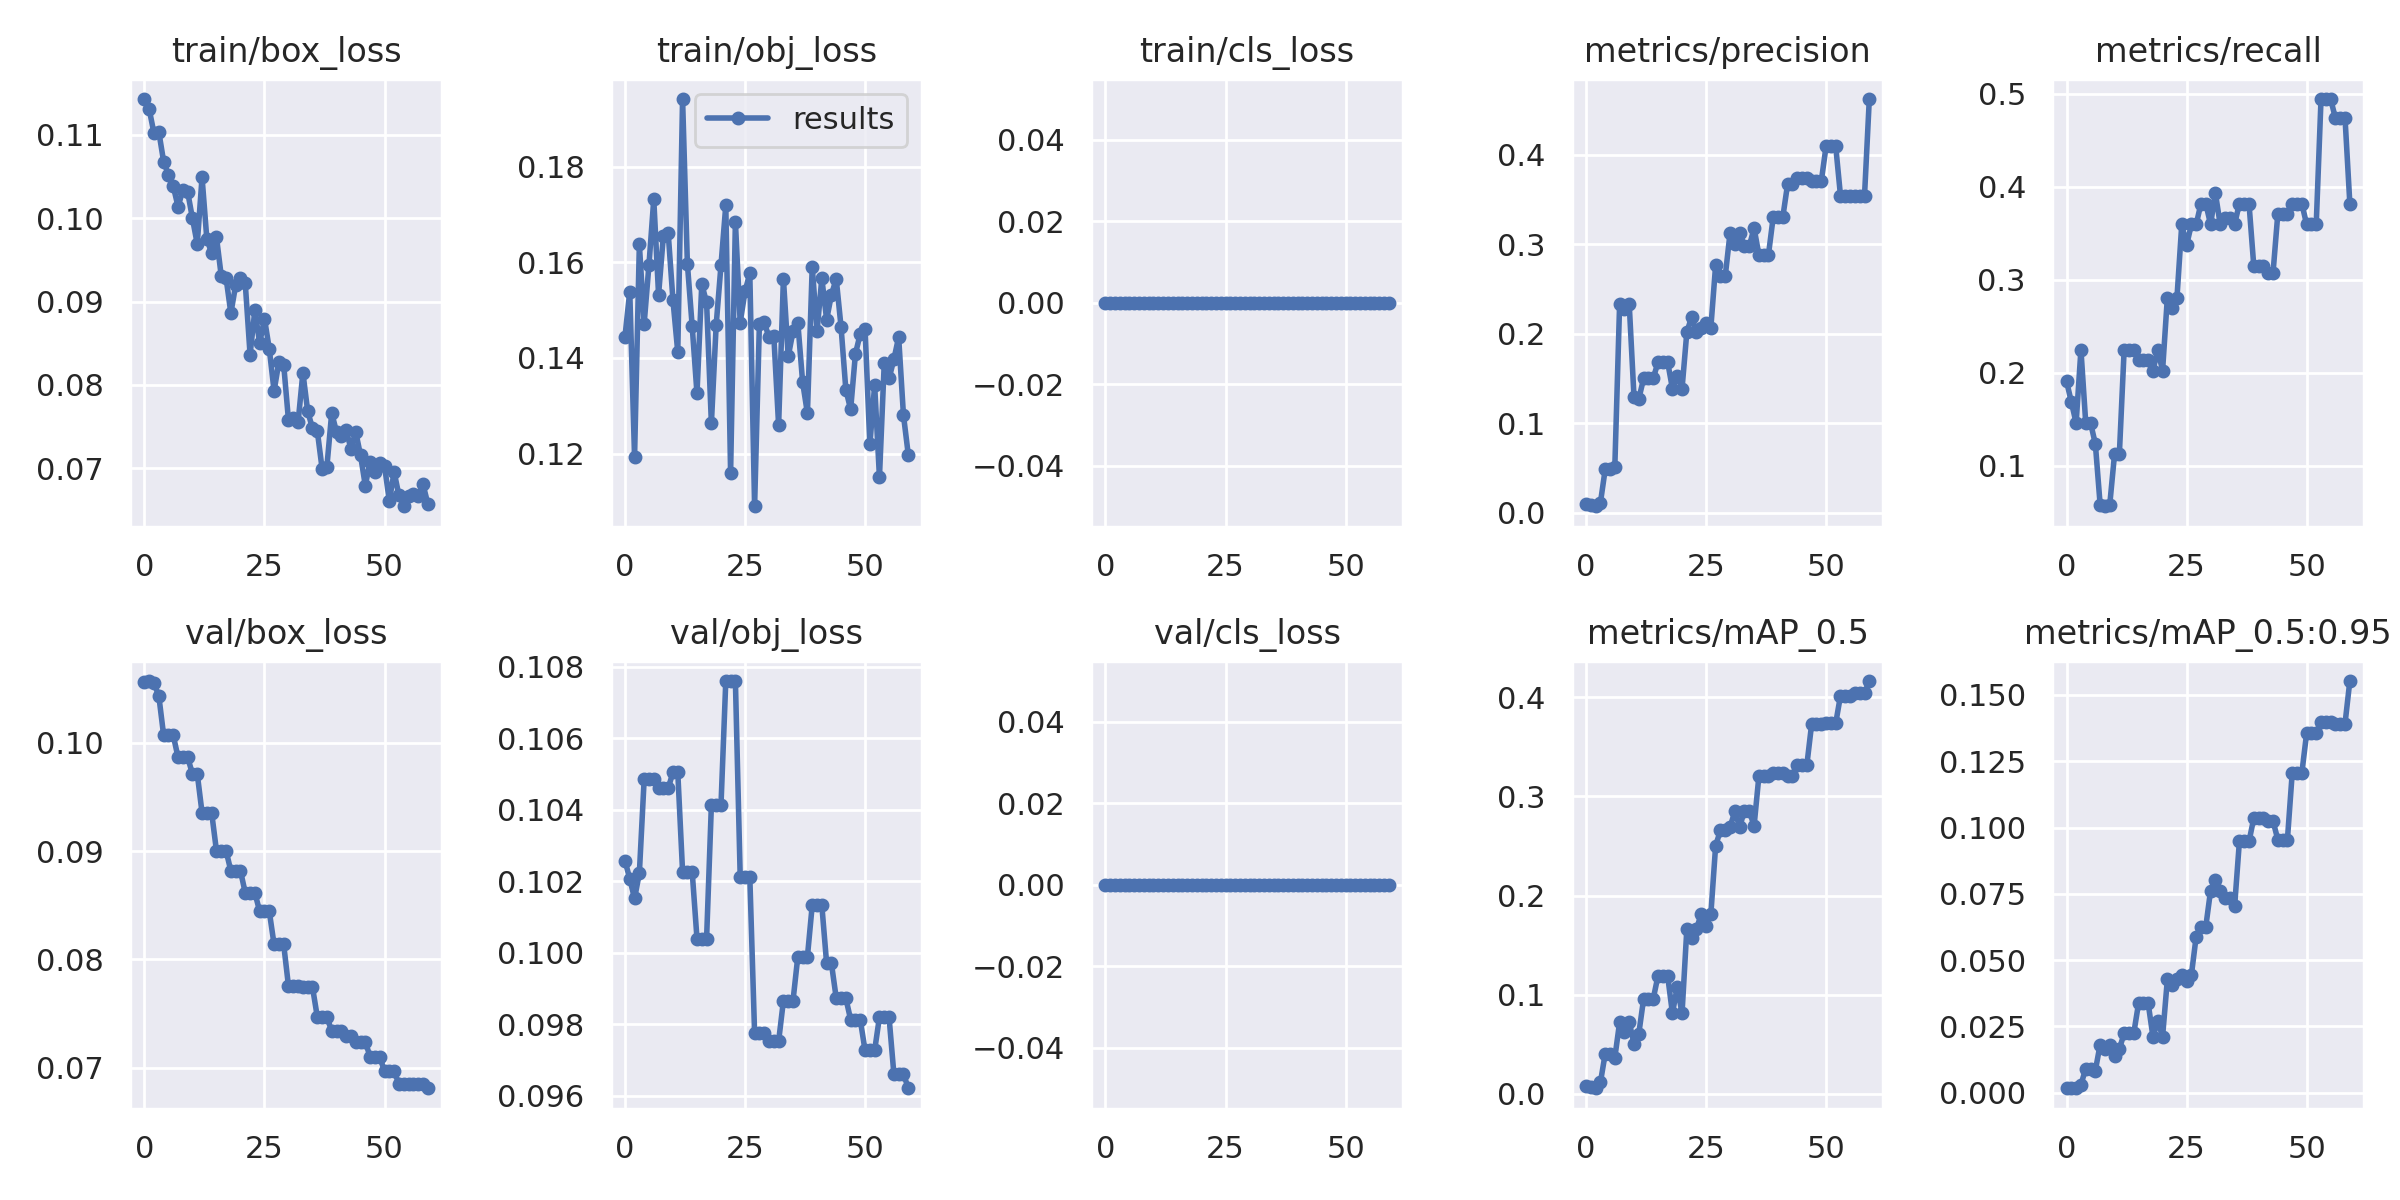

Source data for this figure (header and first rows):
epoch, train/box_loss, train/obj_loss, train/cls_loss, metrics/precision, metrics/recall, metrics/mAP_0.5, metrics/mAP_0.5:0.95, val/box_loss, val/obj_loss, val/cls_loss, x/lr0, x/lr1, x/lr2
0, 0.1143, 0.1444, 0, 0.009444, 0.191, 0.008262, 0.001634, 0.1056, 0.1026, 0, 0.091, 0.001, 0.001
1, 0.113, 0.1539, 0, 0.008333, 0.1685, 0.006659, 0.001746, 0.1057, 0.1021, 0, 0.08106, 0.002065, 0.002065
2, 0.1101, 0.1193, 0, 0.007222, 0.1461, 0.00558, 0.001663, 0.1055, 0.1015, 0, 0.07109, 0.003094, 0.003094
3, 0.1103, 0.1637, 0, 0.01111, 0.2247, 0.01145, 0.003005, 0.1043, 0.1022, 0, 0.06109, 0.004087, 0.004087
4, 0.1068, 0.1472, 0, 0.04851, 0.1461, 0.04042, 0.008995, 0.1007, 0.1048, 0, 0.05104, 0.005044, 0.005044
5, 0.1052, 0.1595, 0, 0.04851, 0.1461, 0.04042, 0.008995, 0.1007, 0.1048, 0, 0.04096, 0.005964, 0.005964
6, 0.1038, 0.1732, 0, 0.05104, 0.1236, 0.03632, 0.008309, 0.1007, 0.1048, 0, 0.03085, 0.006848, 0.006848
7, 0.1014, 0.1532, 0, 0.2329, 0.05807, 0.07214, 0.01811, 0.09865, 0.1046, 0, 0.0207, 0.007695, 0.007695
8, 0.1033, 0.1655, 0, 0.2281, 0.05644, 0.06194, 0.01633, 0.09865, 0.1046, 0, 0.01051, 0.008506, 0.008506
9, 0.1032, 0.1662, 0, 0.2329, 0.05807, 0.07214, 0.01811, 0.09865, 0.1046, 0, 0.008515, 0.008515, 0.008515
10, 0.09996, 0.152, 0, 0.1289, 0.1124, 0.05056, 0.01387, 0.09713, 0.1051, 0, 0.008515, 0.008515, 0.008515
11, 0.09689, 0.1412, 0, 0.1273, 0.1124, 0.06079, 0.01644, 0.09713, 0.1051, 0, 0.00835, 0.00835, 0.00835
12, 0.1049, 0.1941, 0, 0.1499, 0.2247, 0.09587, 0.02236, 0.09354, 0.1023, 0, 0.008185, 0.008185, 0.008185
13, 0.09748, 0.1597, 0, 0.1499, 0.2247, 0.09587, 0.02236, 0.09354, 0.1023, 0, 0.00802, 0.00802, 0.00802
14, 0.09581, 0.1466, 0, 0.1499, 0.2247, 0.09587, 0.02236, 0.09354, 0.1023, 0, 0.007855, 0.007855, 0.007855
15, 0.09772, 0.1326, 0, 0.1684, 0.2135, 0.1191, 0.03368, 0.09002, 0.1004, 0, 0.00769, 0.00769, 0.00769
16, 0.09306, 0.1554, 0, 0.1684, 0.2135, 0.1191, 0.03368, 0.09002, 0.1004, 0, 0.007525, 0.007525, 0.007525
17, 0.09284, 0.1516, 0, 0.1684, 0.2135, 0.1191, 0.03368, 0.09002, 0.1004, 0, 0.00736, 0.00736, 0.00736
18, 0.0886, 0.1263, 0, 0.1386, 0.2023, 0.0812, 0.02105, 0.08816, 0.1041, 0, 0.007195, 0.007195, 0.007195
19, 0.09196, 0.1469, 0, 0.1529, 0.2247, 0.1078, 0.02707, 0.08816, 0.1041, 0, 0.00703, 0.00703, 0.00703
20, 0.09285, 0.1594, 0, 0.1386, 0.2023, 0.0812, 0.02105, 0.08816, 0.1041, 0, 0.006865, 0.006865, 0.006865
21, 0.09216, 0.1719, 0, 0.2018, 0.2809, 0.1663, 0.0427, 0.08614, 0.1076, 0, 0.0067, 0.0067, 0.0067
22, 0.08365, 0.116, 0, 0.2185, 0.2697, 0.1571, 0.04048, 0.08614, 0.1076, 0, 0.006535, 0.006535, 0.006535
23, 0.08897, 0.1685, 0, 0.2018, 0.2809, 0.1663, 0.0427, 0.08614, 0.1076, 0, 0.00637, 0.00637, 0.00637
24, 0.08499, 0.1474, 0, 0.2068, 0.3595, 0.1812, 0.04437, 0.08443, 0.1021, 0, 0.006205, 0.006205, 0.006205
25, 0.08795, 0.1539, 0, 0.2123, 0.3371, 0.1694, 0.042, 0.08443, 0.1021, 0, 0.00604, 0.00604, 0.00604
26, 0.08433, 0.1577, 0, 0.2068, 0.3595, 0.1812, 0.04437, 0.08443, 0.1021, 0, 0.005875, 0.005875, 0.005875
27, 0.07929, 0.109, 0, 0.2768, 0.3595, 0.2504, 0.05886, 0.08137, 0.09775, 0, 0.00571, 0.00571, 0.00571
28, 0.08272, 0.1472, 0, 0.2644, 0.382, 0.2657, 0.06257, 0.08137, 0.09775, 0, 0.005545, 0.005545, 0.005545
29, 0.08244, 0.1474, 0, 0.2644, 0.382, 0.2657, 0.06257, 0.08137, 0.09775, 0, 0.00538, 0.00538, 0.00538
30, 0.07576, 0.1443, 0, 0.3125, 0.3595, 0.2691, 0.07621, 0.07753, 0.09753, 0, 0.005215, 0.005215, 0.005215
31, 0.07601, 0.1446, 0, 0.2997, 0.3933, 0.2849, 0.08006, 0.07753, 0.09753, 0, 0.00505, 0.00505, 0.00505
32, 0.07552, 0.1259, 0, 0.3125, 0.3595, 0.2691, 0.07621, 0.07753, 0.09753, 0, 0.004885, 0.004885, 0.004885
33, 0.08147, 0.1566, 0, 0.2977, 0.3668, 0.2858, 0.0734, 0.07743, 0.09866, 0, 0.00472, 0.00472, 0.00472
34, 0.07686, 0.1403, 0, 0.2977, 0.3668, 0.2858, 0.0734, 0.07743, 0.09866, 0, 0.004555, 0.004555, 0.004555
35, 0.07479, 0.1455, 0, 0.3179, 0.3595, 0.2701, 0.07023, 0.07743, 0.09866, 0, 0.00439, 0.00439, 0.00439
36, 0.07449, 0.1474, 0, 0.2884, 0.382, 0.3202, 0.09472, 0.07469, 0.09989, 0, 0.004225, 0.004225, 0.004225
37, 0.06998, 0.1349, 0, 0.2884, 0.382, 0.3202, 0.09472, 0.07469, 0.09989, 0, 0.00406, 0.00406, 0.00406
38, 0.07021, 0.1284, 0, 0.2884, 0.382, 0.3202, 0.09472, 0.07469, 0.09989, 0, 0.003895, 0.003895, 0.003895
39, 0.07664, 0.159, 0, 0.3308, 0.3146, 0.3232, 0.1035, 0.07336, 0.1013, 0, 0.00373, 0.00373, 0.00373
40, 0.07437, 0.1456, 0, 0.3308, 0.3146, 0.3232, 0.1035, 0.07336, 0.1013, 0, 0.003565, 0.003565, 0.003565
41, 0.0739, 0.1566, 0, 0.3308, 0.3146, 0.3232, 0.1035, 0.07336, 0.1013, 0, 0.0034, 0.0034, 0.0034
42, 0.07461, 0.148, 0, 0.3676, 0.3071, 0.3207, 0.1025, 0.0729, 0.0997, 0, 0.003235, 0.003235, 0.003235
43, 0.07236, 0.1532, 0, 0.3676, 0.3071, 0.3207, 0.1025, 0.0729, 0.0997, 0, 0.00307, 0.00307, 0.00307
44, 0.07438, 0.1565, 0, 0.3743, 0.3708, 0.332, 0.09544, 0.07236, 0.09873, 0, 0.002905, 0.002905, 0.002905
45, 0.07158, 0.1465, 0, 0.3743, 0.3708, 0.332, 0.09544, 0.07236, 0.09873, 0, 0.00274, 0.00274, 0.00274
46, 0.06794, 0.1334, 0, 0.3743, 0.3708, 0.332, 0.09544, 0.07236, 0.09873, 0, 0.002575, 0.002575, 0.002575
47, 0.07081, 0.1292, 0, 0.3703, 0.382, 0.3733, 0.1205, 0.07101, 0.09813, 0, 0.00241, 0.00241, 0.00241
48, 0.06961, 0.1409, 0, 0.3703, 0.382, 0.3733, 0.1205, 0.07101, 0.09813, 0, 0.002245, 0.002245, 0.002245
49, 0.07068, 0.145, 0, 0.3703, 0.382, 0.3733, 0.1205, 0.07101, 0.09813, 0, 0.00208, 0.00208, 0.00208
50, 0.07032, 0.1461, 0, 0.4096, 0.3595, 0.3736, 0.1355, 0.06965, 0.09728, 0, 0.001915, 0.001915, 0.001915
51, 0.06608, 0.1219, 0, 0.4096, 0.3595, 0.3736, 0.1355, 0.06965, 0.09728, 0, 0.00175, 0.00175, 0.00175
52, 0.06956, 0.1343, 0, 0.4096, 0.3595, 0.3736, 0.1355, 0.06965, 0.09728, 0, 0.001585, 0.001585, 0.001585
53, 0.06677, 0.115, 0, 0.354, 0.4944, 0.4017, 0.1397, 0.06851, 0.0982, 0, 0.00142, 0.00142, 0.00142
54, 0.06546, 0.1389, 0, 0.354, 0.4944, 0.4017, 0.1397, 0.06851, 0.0982, 0, 0.001255, 0.001255, 0.001255
55, 0.06673, 0.1357, 0, 0.354, 0.4944, 0.4017, 0.1397, 0.06851, 0.0982, 0, 0.00109, 0.00109, 0.00109
56, 0.06691, 0.1397, 0, 0.3538, 0.4738, 0.404, 0.1392, 0.06848, 0.09662, 0, 0.000925, 0.000925, 0.000925
57, 0.06675, 0.1444, 0, 0.3538, 0.4738, 0.404, 0.1392, 0.06848, 0.09662, 0, 0.00076, 0.00076, 0.00076
58, 0.06813, 0.128, 0, 0.3538, 0.4738, 0.404, 0.1392, 0.06848, 0.09662, 0, 0.000595, 0.000595, 0.000595
59, 0.06579, 0.1198, 0, 0.4621, 0.382, 0.4164, 0.1553, 0.06809, 0.09621, 0, 0.00043, 0.00043, 0.00043
